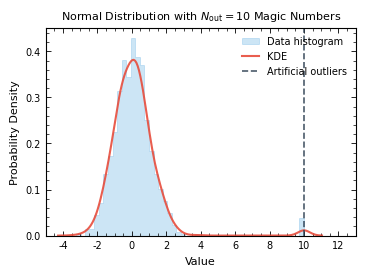
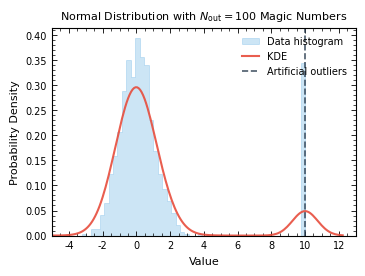

Recreate these plots in Python, in order.
import os
import numpy as np
import matplotlib.pyplot as plt
import seaborn as sns


def plot_artificial_examples(dist_type='normal'):
    fig_width = 3.54
    fig_height = 2.65

    plt.rcParams.update({
        'font.family': 'sans-serif',
        'font.sans-serif': ['Arial', 'Helvetica', 'DejaVu Sans'],
        'font.size': 8,
        'axes.labelsize': 8,
        'axes.titlesize': 8,
        'xtick.labelsize': 7,
        'ytick.labelsize': 7,
        'legend.fontsize': 7,
        'axes.linewidth': 0.8,
        'lines.linewidth': 1.5,
        'figure.dpi': 600,
        'xtick.direction': 'in',
        'ytick.direction': 'in',
        'xtick.top': True,
        'ytick.right': True,
        'xtick.major.size': 3.5,
        'ytick.major.size': 3.5,
        'xtick.minor.size': 2.0,
        'ytick.minor.size': 2.0,
        'xtick.major.width': 0.6,
        'ytick.major.width': 0.6,
        'xtick.minor.width': 0.5,
        'ytick.minor.width': 0.5,
    })

    np.random.seed(42)

    if dist_type == 'normal':
        base_data = np.random.normal(loc=0, scale=1, size=1000)
        x_limit = (-5, 13)
    elif dist_type == 'lognormal':
        base_data = np.random.lognormal(mean=0, sigma=1.0, size=1000)
        x_limit = (-13, 13)
    else:
        raise ValueError("dist_type must be 'normal' or 'lognormal'")

    placeholder_value = 10.0

    data_10 = np.concatenate([base_data, np.full(10, placeholder_value)])
    data_100 = np.concatenate([base_data, np.full(100, placeholder_value)])

    color_hist = '#3498db'  
    color_kde = '#e74c3c'   
    color_vline = '#2c3e50'  

    datasets = [
        (data_10, 10, 'a'),
        (data_100, 100, 'b')
    ]

    data_dir = os.path.join("Synthetic Experiments", "Plots")
    os.makedirs(data_dir, exist_ok=True)

    for data, added_n, file_suffix in datasets:
        fig, ax = plt.subplots(figsize=(fig_width, fig_height), constrained_layout=True)
        ax.hist(
            data,
            bins=50,
            density=True,
            color=color_hist,
            alpha=0.25,
            edgecolor=color_hist,
            linewidth=0.6,
            histtype='stepfilled',
            label='Data histogram'
        )
        sns.kdeplot(
            data,
            color=color_kde,
            alpha=0.9,
            linewidth=1.5,
            ax=ax,
            label='KDE'
        )
        ax.axvline(
            x=placeholder_value,
            color=color_vline,
            linestyle='--',
            linewidth=1.2,
            alpha=0.85,
            label='Artificial outliers'
        )
        dist_label = 'Normal' if dist_type == 'normal' else 'Log-normal'
        ax.set_title(
            rf'{dist_label} Distribution with $N_{{\mathrm{{out}}}} = {added_n}$ Magic Numbers',
            pad=6
        )
        ax.set_xlabel('Value')
        ax.set_ylabel('Probability Density')
        ax.set_xlim(x_limit)
        ax.set_ylim(bottom=0)
        ax.minorticks_on()
        ax.legend(loc='upper right', frameon=False, handlelength=1.8)
        filename = f'artificial_outliers_{file_suffix}.pdf'
        fig.savefig(os.path.join(data_dir, filename), format='pdf', bbox_inches='tight')
        plt.close(fig)


if __name__ == "__main__":
    plot_artificial_examples()
